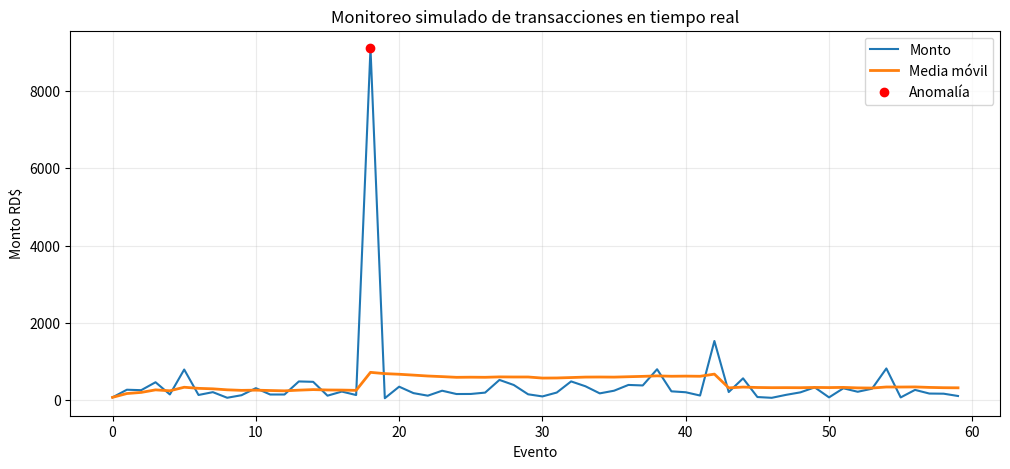

Write the Python code that produced this figure.
import random, time
from collections import deque
from datetime import datetime
import pandas as pd
import matplotlib.pyplot as plt

random.seed(2026)
ventana = deque(maxlen=25)
eventos = []


def generar_transaccion(i):
    monto = round(random.lognormvariate(5.3, 0.8), 2)
    if i in (18, 42):
        monto *= 12  # anomalía controlada para demostrar la detección
    return {"instante": datetime.now(), "monto": round(monto,2),
            "canal": random.choice(["web","móvil","ATM"])}

for i in range(60):
    tx = generar_transaccion(i)
    ventana.append(tx["monto"])
    media = sum(ventana)/len(ventana)
    desviacion = pd.Series(ventana).std(ddof=0) or 1
    tx["media_movil"] = round(media,2)
    tx["anomalia"] = tx["monto"] > media + 3*desviacion and len(ventana) >= 10
    eventos.append(tx)
    if tx["anomalia"]:
        print(f"ALERTA {tx['instante']:%H:%M:%S}: RD${tx['monto']:,.2f}")
    time.sleep(0.02)

df = pd.DataFrame(eventos)
df.tail()


resumen = df.groupby('canal').agg(
    transacciones=('monto','size'),
    monto_promedio=('monto','mean'),
    monto_total=('monto','sum'),
    anomalias=('anomalia','sum')
).round(2)
resumen


plt.figure(figsize=(12,5))
plt.plot(df.index, df['monto'], label='Monto')
plt.plot(df.index, df['media_movil'], label='Media móvil', linewidth=2)
anom = df[df['anomalia']]
plt.scatter(anom.index, anom['monto'], color='red', label='Anomalía', zorder=3)
plt.title('Monitoreo simulado de transacciones en tiempo real')
plt.xlabel('Evento'); plt.ylabel('Monto RD$'); plt.legend(); plt.grid(alpha=.25)
plt.show()
